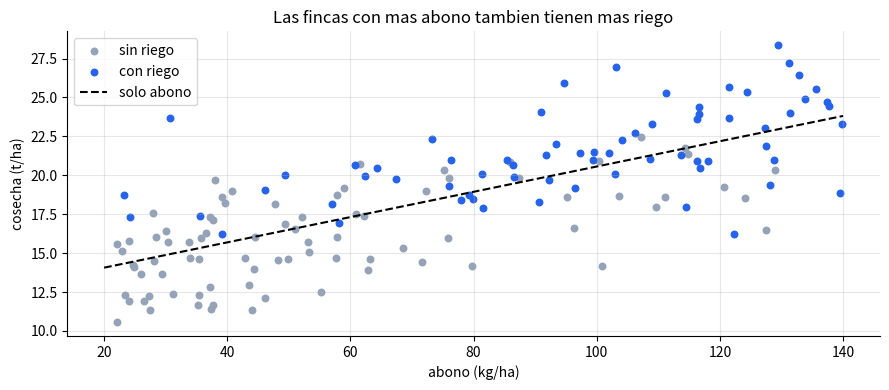
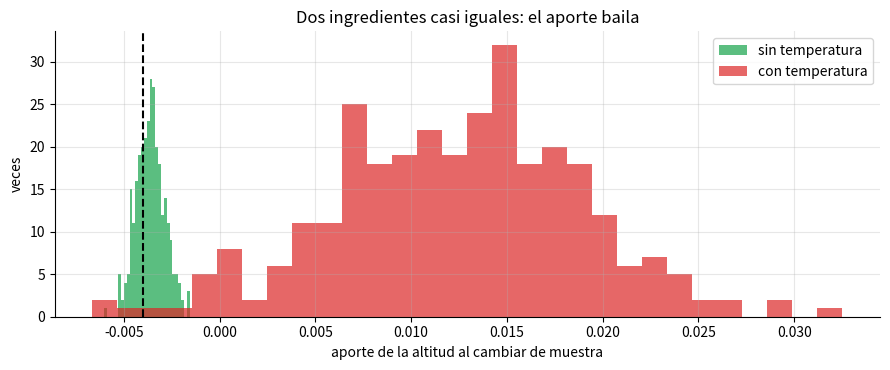
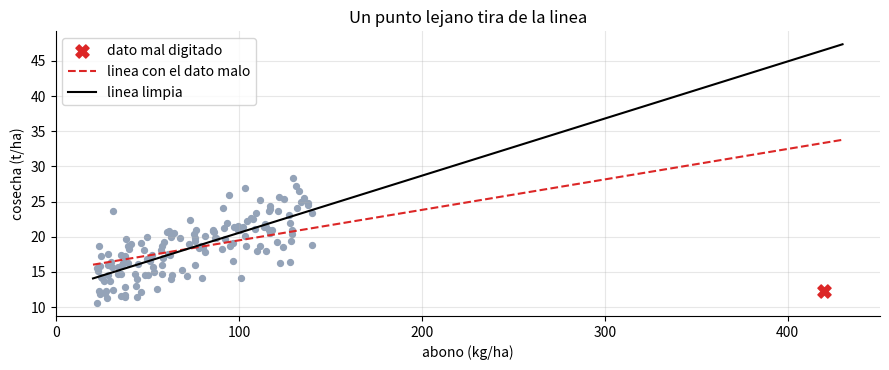

Generate these figures, in order, with matplotlib:
import numpy as np
import pandas as pd
import matplotlib.pyplot as plt

rng = np.random.default_rng(42)                      # semilla fija: siempre salen los mismos numeros
plt.rcParams.update({"axes.grid": True, "grid.alpha": 0.3, "axes.spines.top": False, "axes.spines.right": False})

g = np.random.default_rng(11)
n = 150
abono = g.uniform(20, 140, n)                                              # kg/ha
lluvia = g.normal(120, 30, n)                                              # mm al mes
riego = (g.random(n) < 1 / (1 + np.exp(-(abono - 80) / 25))).astype(float)  # mas abono -> mas probable tener riego
altitud = g.uniform(2500, 3200, n)                                         # metros sobre el nivel del mar
temperatura = 28 - 0.0065 * altitud + g.normal(0, 0.15, n)                 # casi determinada por la altitud
cosecha = 10 + 0.05 * abono + 0.03 * lluvia + 3.0 * riego - 0.004 * (altitud - 2800) + g.normal(0, 2, n)
fincas = pd.DataFrame(dict(cosecha=cosecha, abono=abono, lluvia=lluvia, riego=riego, altitud=altitud, temperatura=temperatura))

def ajusta(columnas, datos=fincas):
    """Aporte de cada ingrediente (minimos cuadrados)."""
    X = np.c_[np.ones(len(datos)), datos[columnas].to_numpy()]
    return dict(zip(["base"] + columnas, np.linalg.lstsq(X, datos["cosecha"].to_numpy(), rcond=None)[0]))

solo_abono = ajusta(["abono"])
receta = ajusta(["abono", "lluvia", "riego"])
print(f"Mirando SOLO el abono: cada 10 kg de abono -> +{10 * solo_abono['abono']:.2f} t/ha")
print(f"Receta completa (abono + lluvia + riego): cada 10 kg de abono -> +{10 * receta['abono']:.2f} t/ha | tener riego -> +{receta['riego']:.2f} t/ha | cada 10 mm de lluvia -> +{10 * receta['lluvia']:.2f} t/ha")
print(f"(Los valores verdaderos con que se inventaron los datos: abono +0.50 por 10 kg, riego +3.00, lluvia +0.30 por 10 mm)")
print(f"Relacion entre abono y riego: las fincas con riego abonan en promedio {fincas.loc[fincas.riego == 1, 'abono'].mean():.0f} kg y las sin riego {fincas.loc[fincas.riego == 0, 'abono'].mean():.0f} kg")

plt.figure(figsize=(9, 4))
for r, c, nombre in [(0, "#94a3b8", "sin riego"), (1, "#2563eb", "con riego")]:
    sub = fincas[fincas.riego == r]; plt.scatter(sub.abono, sub.cosecha, color=c, label=nombre, s=22)
xs = np.array([20, 140]); plt.plot(xs, solo_abono["base"] + solo_abono["abono"] * xs, color="black", ls="--", label="solo abono")
plt.xlabel("abono (kg/ha)"); plt.ylabel("cosecha (t/ha)"); plt.title("Las fincas con mas abono tambien tienen mas riego"); plt.legend(); plt.tight_layout(); plt.show()

assert solo_abono["abono"] > receta["abono"] * 1.15                         # el abono 'solo' exagera su aporte
assert abs(receta["riego"] - 3.0) < 1.2 and abs(receta["abono"] - 0.05) < 0.02

print(f"Parecido entre altitud y temperatura (correlacion): {np.corrcoef(fincas.altitud, fincas.temperatura)[0, 1]:.3f}")
b = np.random.default_rng(1)
aporte_sin, aporte_con = [], []
for _ in range(300):
    muestra = fincas.iloc[b.integers(0, n, n)]
    aporte_sin.append(ajusta(["abono", "lluvia", "riego", "altitud"], muestra)["altitud"])
    aporte_con.append(ajusta(["abono", "lluvia", "riego", "altitud", "temperatura"], muestra)["altitud"])
aporte_sin, aporte_con = np.array(aporte_sin), np.array(aporte_con)
print(f"Aporte de la altitud SIN la temperatura: media {aporte_sin.mean():+.4f}, baila (desv. est.) {aporte_sin.std():.4f}   (verdadero: -0.0040)")
print(f"Aporte de la altitud CON la temperatura: media {aporte_con.mean():+.4f}, baila (desv. est.) {aporte_con.std():.4f}   <- {aporte_con.std() / aporte_sin.std():.1f} veces mas inestable")

plt.figure(figsize=(9, 3.8))
plt.hist(aporte_sin, bins=30, alpha=0.7, color="#16a34a", label="sin temperatura"); plt.hist(aporte_con, bins=30, alpha=0.7, color="#dc2626", label="con temperatura")
plt.axvline(-0.004, color="black", ls="--"); plt.xlabel("aporte de la altitud al cambiar de muestra"); plt.ylabel("veces"); plt.title("Dos ingredientes casi iguales: el aporte baila"); plt.legend(); plt.tight_layout(); plt.show()

assert aporte_con.std() > 4 * aporte_sin.std()

sucias = fincas.copy()
i_raro = 0
sucias.loc[i_raro, "abono"] = 420.0                                         # error de digitacion: eran 42

pend_limpia = ajusta(["abono"], fincas)["abono"]
pend_sucia = ajusta(["abono"], sucias)["abono"]
print(f"Aporte del abono (cada 10 kg) con datos limpios: +{10 * pend_limpia:.3f} t/ha | con UN dato mal digitado: +{10 * pend_sucia:.3f} t/ha")

plt.figure(figsize=(9, 3.8))
plt.scatter(sucias.abono, sucias.cosecha, s=18, color="#94a3b8"); plt.scatter(sucias.abono[i_raro], sucias.cosecha[i_raro], color="#dc2626", s=90, marker="X", label="dato mal digitado")
xs = np.array([20, 430]); b0 = ajusta(["abono"], sucias)["base"]; plt.plot(xs, b0 + pend_sucia * xs, color="#dc2626", ls="--", label="linea con el dato malo")
b0l = ajusta(["abono"], fincas)["base"]; plt.plot(xs, b0l + pend_limpia * xs, color="black", label="linea limpia")
plt.xlabel("abono (kg/ha)"); plt.ylabel("cosecha (t/ha)"); plt.legend(); plt.title("Un punto lejano tira de la linea"); plt.tight_layout(); plt.show()

assert pend_sucia < 0.6 * pend_limpia

# Escribe tu código aquí

# raras = ...
# sin_raras = ...
# pend_sin_raras = ...
